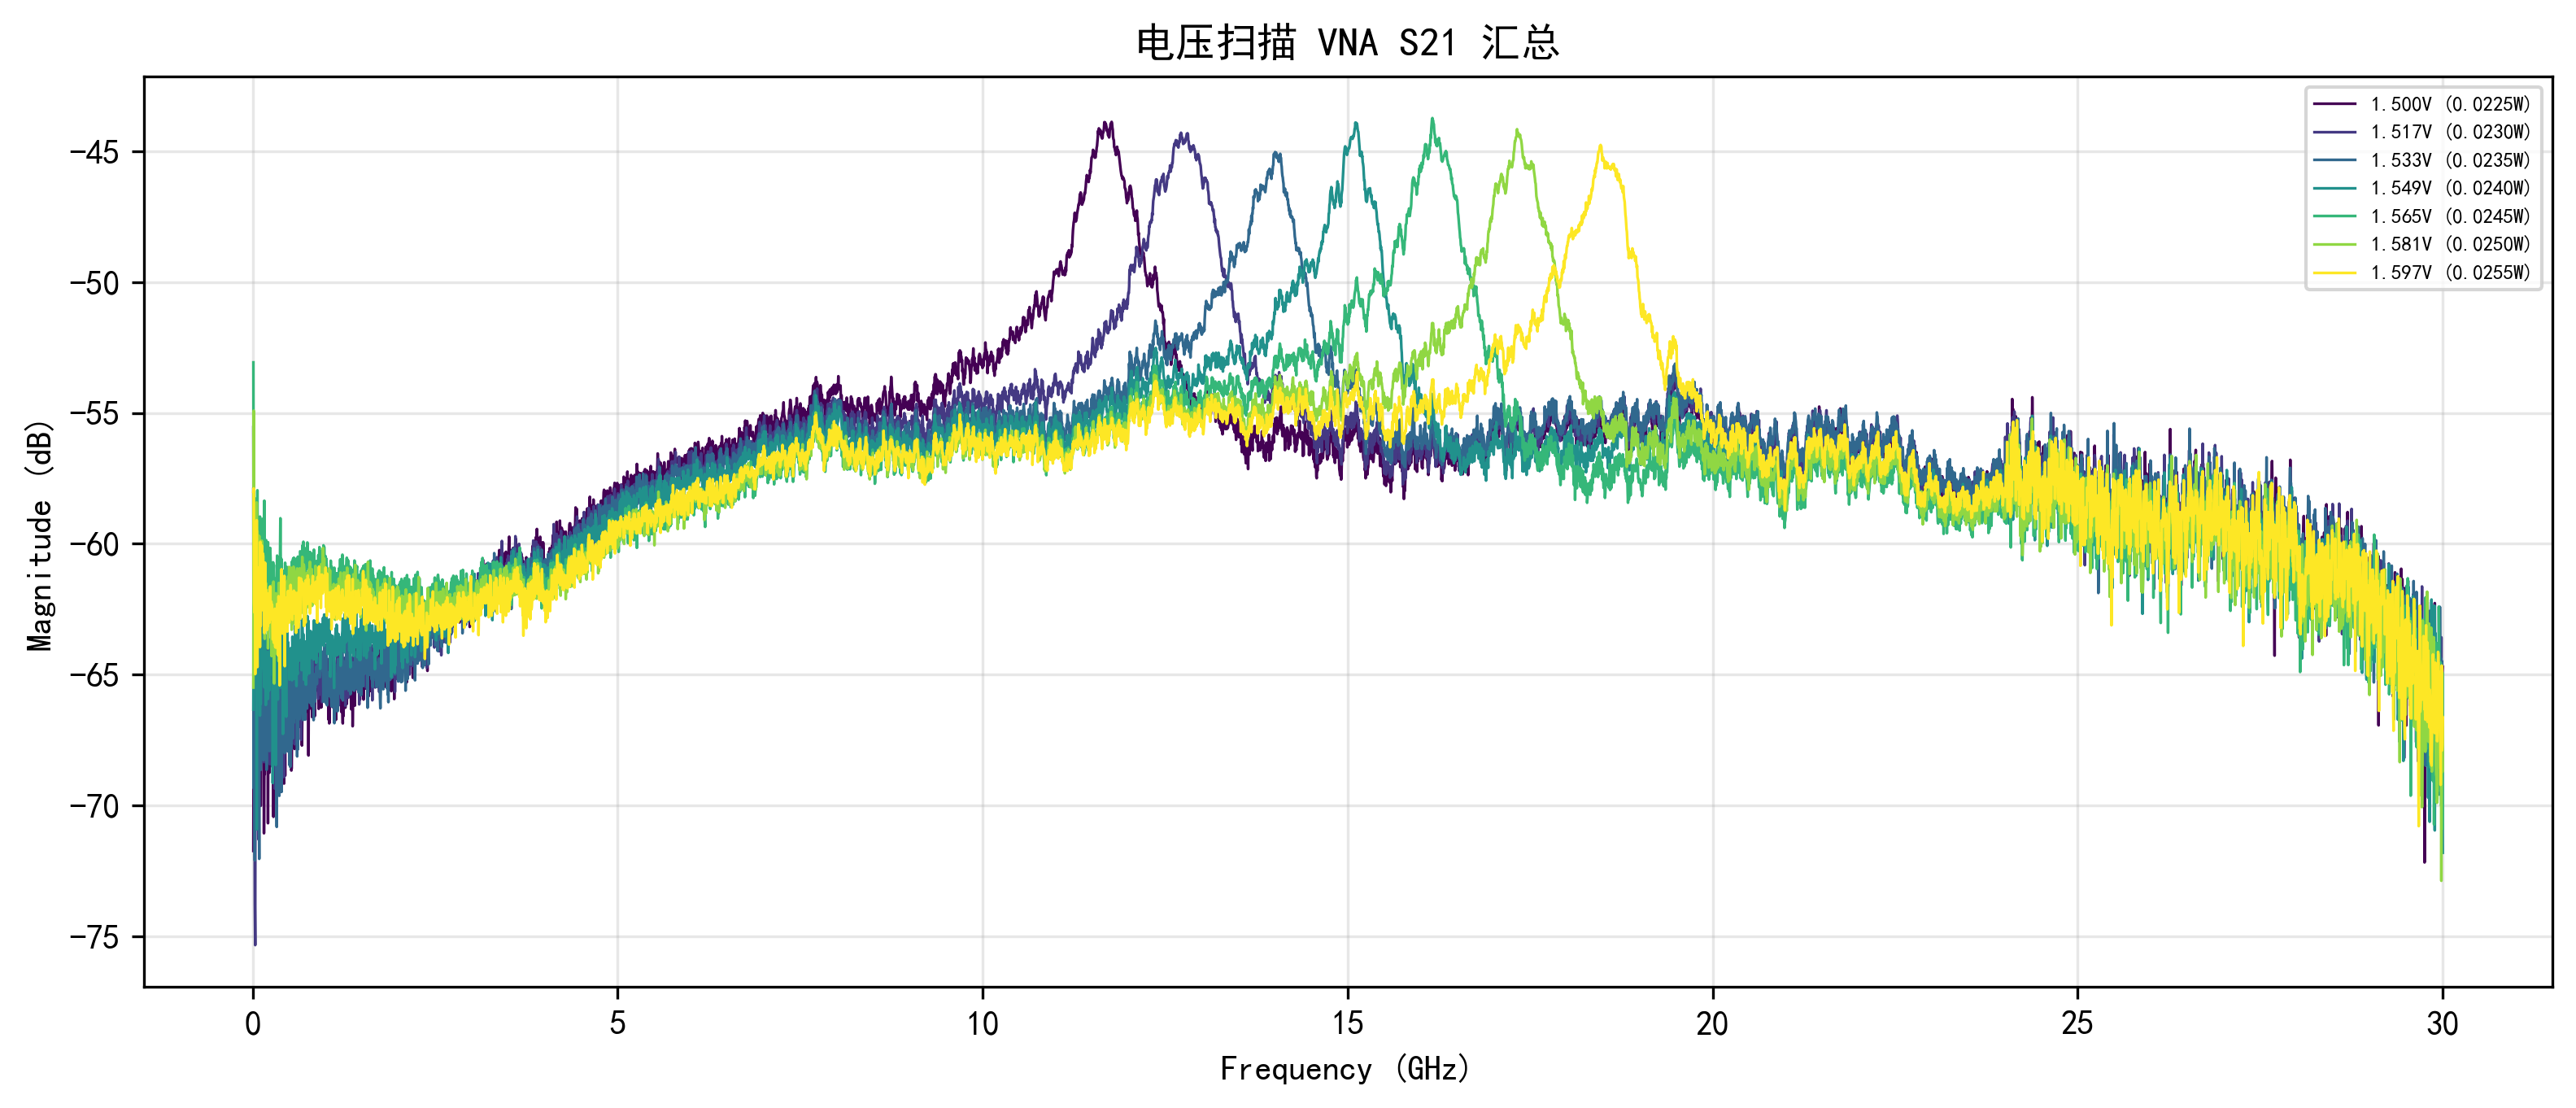

The file beside this chart, header and first rows:
Voltage, Frequency_Hz, Magnitude_dB
1.500, 10000000, -71.73
1.500, 14998333, -66.38
1.500, 19996667, -66.36
1.500, 24995000, -68.67
1.500, 29993333, -62.88
1.500, 34991667, -67.92
1.500, 39990000, -64.69
1.500, 44988333, -65.97
1.500, 49986667, -70.31
1.500, 54985000, -61.01
1.500, 59983333, -70.89
1.500, 64981667, -63.42
1.500, 69980000, -70.27
1.500, 74978333, -70.84
1.500, 79976667, -63.39
1.500, 84975000, -64.13
1.500, 89973333, -63.57
1.500, 94971667, -64.39
1.500, 99970000, -64.63
1.500, 104968333, -66.34
1.500, 109966667, -70.01
1.500, 114965000, -66.37
1.500, 119963333, -68.18
1.500, 124961667, -64.24
1.500, 129960000, -66.02
1.500, 134958333, -64.46
1.500, 139956667, -66.58
1.500, 144955000, -65.85
1.500, 149953333, -66.81
1.500, 154951667, -71.06
1.500, 159950000, -68.67
1.500, 164948333, -68.81
1.500, 169946667, -66.41
1.500, 174945000, -66.32
1.500, 179943333, -66.12
1.500, 184941667, -65.7
1.500, 189940000, -68.13
1.500, 194938333, -67.02
1.500, 199936667, -67.94
1.500, 204935000, -67.29
1.500, 209933333, -70.68
1.500, 214931667, -66.66
1.500, 219930000, -67.4
1.500, 224928333, -64.46
1.500, 229926667, -68.74
1.500, 234925000, -66.22
1.500, 239923333, -65.66
1.500, 244921667, -66.34
1.500, 249920000, -65.96
1.500, 254918333, -68.07
1.500, 259916667, -67.9
1.500, 264915000, -65.49
1.500, 269913333, -66.61
1.500, 274911667, -66.27
1.500, 279910000, -63.98
1.500, 284908333, -70.43
1.500, 289906667, -65.12
1.500, 294905000, -67.74
1.500, 299903333, -65.35
1.500, 304901667, -66.47
... 41,947 more rows
